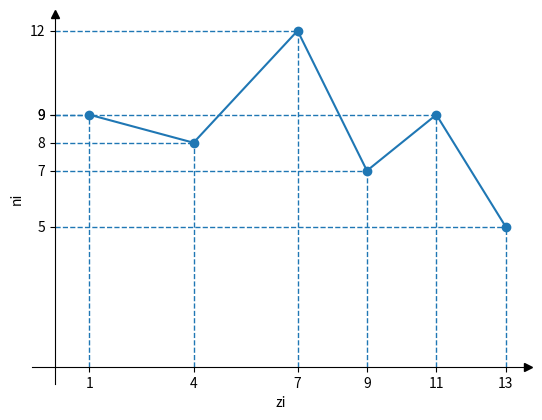
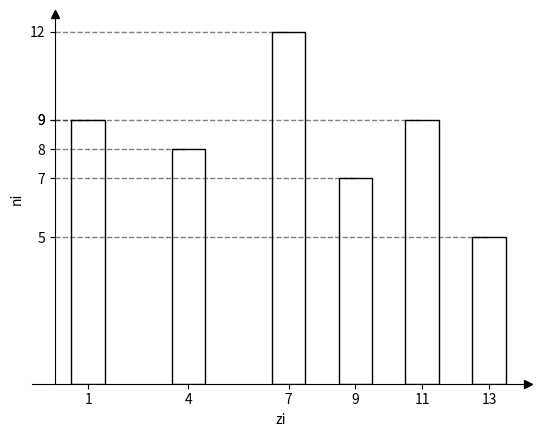

Here is the Python script that generated these plots, in order:
import math

import matplotlib.pyplot as plt


def find_occurrences(arr):
    result = {}
    for n in arr:
        if n in result:
            result[n] = result[n] + 1
        else:
            result[n] = 1

    return dict(sorted(result.items()))


def main():
    arr = [1, 9, 7, 7, 4, 13, 1, 7, 11, 7,
           4, 7, 1, 11, 11, 7, 11, 4, 1, 7,
           7, 9, 7, 9, 4, 1, 11, 1, 13, 4,
           9, 13, 1, 11, 7, 13, 9, 11, 7, 11,
           1, 4, 11, 4, 9, 4, 7, 1, 9, 13]

    arr = sorted(arr)

    occurrences = find_occurrences(arr)
    zi = list(occurrences.keys())
    ni = list(occurrences.values())

    # 1. Дискретний статистичний розподіл
    fig, ax = plt.subplots(1, 1)
    data = [zi, ni]
    ax.axis('tight')
    ax.axis('off')
    ax.table(cellText=data, loc="center", rowLabels=["zi", "ni"])
    plt.show()

    # 2. Полігон
    fig, ax = plt.subplots()
    ax.spines[["left", "bottom"]].set_position(("data", 0))
    ax.spines[["top", "right"]].set_visible(False)
    ax.plot(1, 0, ">k", transform=ax.get_yaxis_transform(), clip_on=False)
    ax.plot(0, 1, "^k", transform=ax.get_xaxis_transform(), clip_on=False)
    ax.plot(zi, ni, marker='o')
    plt.ylabel('ni')
    plt.xlabel('zi')
    plt.xticks(zi)
    plt.yticks(ni)
    ax.vlines(zi, 0, ni, linestyle="dashed", linewidth=1.0)
    ax.hlines(ni, 0, zi, linestyle="dashed", linewidth=1.0)
    plt.show()

    # 3. Гістограма частот
    fig, ax = plt.subplots()
    ax.spines[["left", "bottom"]].set_position(("data", 0))
    ax.spines[["top", "right"]].set_visible(False)
    ax.plot(1, 0, ">k", transform=ax.get_yaxis_transform(), clip_on=False)
    ax.plot(0, 1, "^k", transform=ax.get_xaxis_transform(), clip_on=False)
    ax.bar(zi, ni, width=1.0, fill=False)
    plt.ylabel('ni')
    plt.xlabel('zi')
    plt.xticks(zi)
    plt.yticks(ni)
    ax.hlines(ni, 0, zi, linestyle="dashed", linewidth=1.0, colors="#000000", alpha=0.5)
    plt.show()

    # 4. Розподіл відносних частот
    fig, ax = plt.subplots()
    data = [zi, list(map(lambda x: r'$\dfrac{{{}}}{{{}}}$'.format(x, len(arr)), ni))]
    ax.axis('tight')
    ax.axis('off')
    t = ax.table(cellText=data, loc="center", rowLabels=["zi", "vi"])
    t.scale(1, 2)
    plt.show()

    # 5. Емпірична функція розподілу. Зброблено за допомогою https://www.mathcha.io
    # 6. Графік емпіричної функція розподілу. Зроблено на бумазі

    # 7. Середнє вибіркове
    sum_of_elements = 0
    for z in occurrences:
        sum_of_elements += z * occurrences[z]

    xb = 1 / len(arr) * sum_of_elements
    print(f"xb = {xb}")

    # 8. Вибіркова дисперсія
    db_sum = 0
    for z in occurrences:
        db_sum += (z - xb) ** 2 * occurrences[z]

    db = 1 / len(arr) * db_sum
    print(f"Db = {db}")

    # 9. Виправлена вибіркова дисперсія
    s2 = len(arr) / (len(arr) - 1) * db
    print(f"s2 = {s2}")

    # 10. Розмах
    r = zi[-1] - zi[0]
    print(f"R = {r}")

    # 11. Коефіцієнт варіації
    v = math.sqrt(db) / xb * 100
    print(f"V = {v}%")

    # 12. Мода
    mo = None
    max_z = None
    for z in occurrences:
        if max_z is None or occurrences[z] > max_z:
            max_z = occurrences[z]
            mo = z

    print(f"mo = {mo}")

    # 13. Медіана
    k = int(len(arr) / 2) - 1
    print(f"k = {k}")
    if len(arr) % 2 == 0:
        me = (arr[k] + arr[k + 1]) / 2
    else:
        me = arr[k + 1]

    print(f"me = {me}")


if __name__ == '__main__':
    main()
